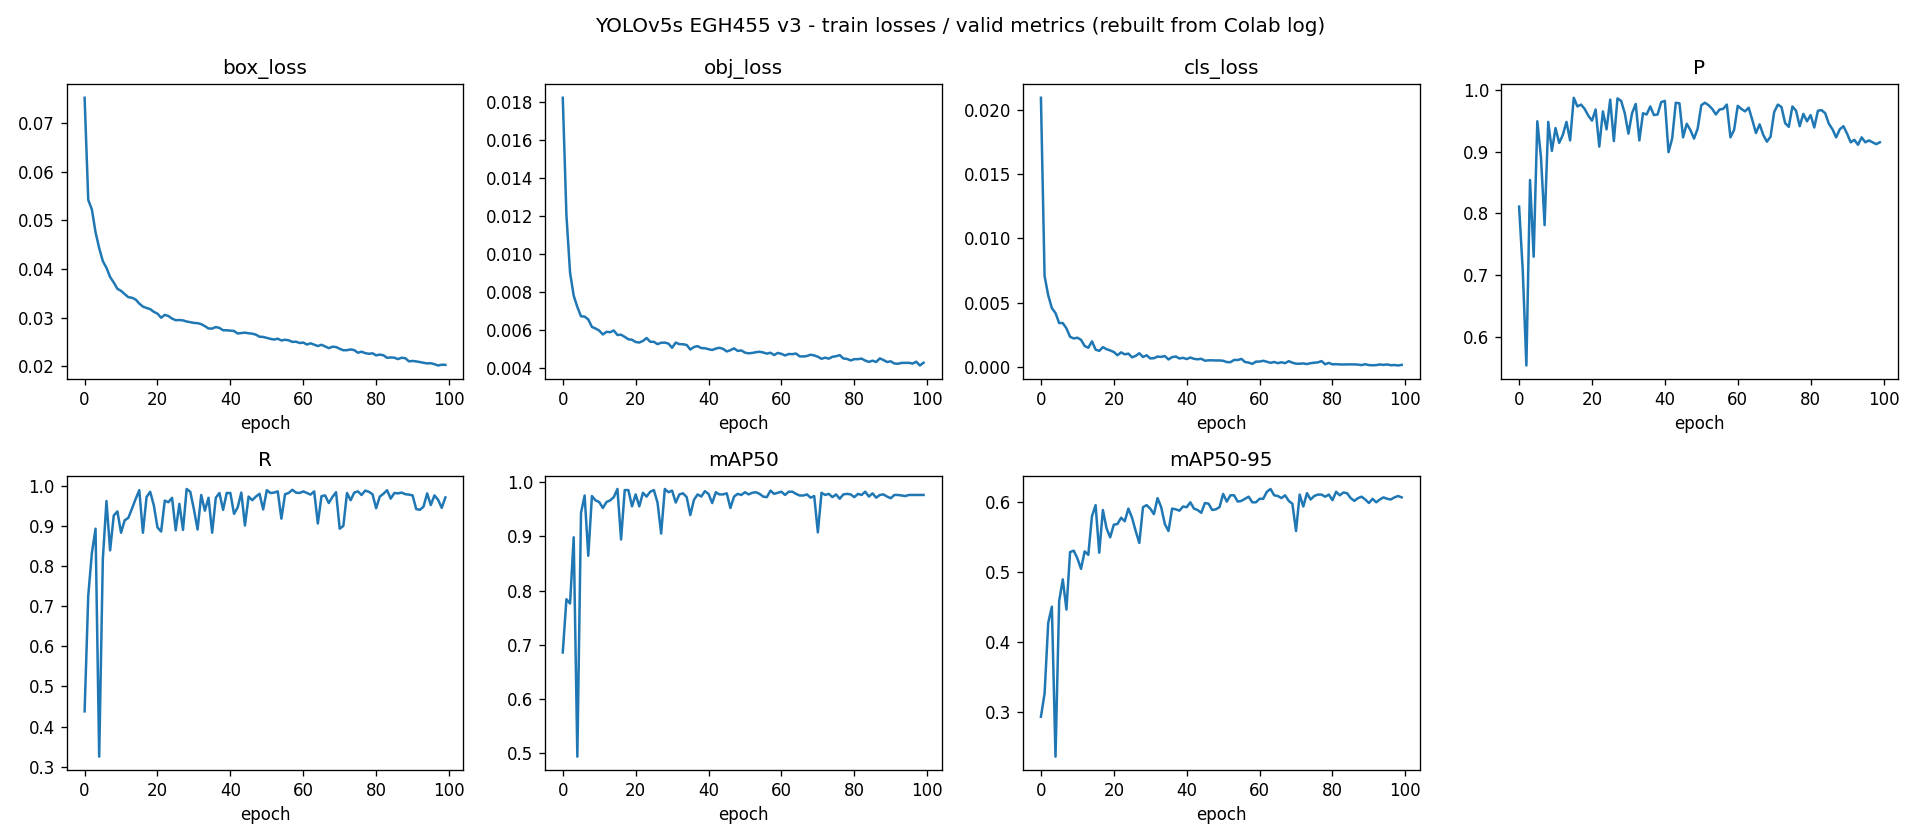

Data behind this chart, as committed beside it:
epoch, box_loss, obj_loss, cls_loss, P, R, mAP50, mAP50-95
0, 0.07519, 0.0182, 0.02097, 0.811, 0.438, 0.686, 0.293
1, 0.05419, 0.01204, 0.007074, 0.708, 0.726, 0.784, 0.326
2, 0.05222, 0.009013, 0.005566, 0.554, 0.833, 0.776, 0.427
3, 0.04754, 0.007797, 0.004574, 0.854, 0.893, 0.898, 0.45
4, 0.0443, 0.007204, 0.004184, 0.73, 0.325, 0.494, 0.236
5, 0.04161, 0.006712, 0.003411, 0.949, 0.817, 0.943, 0.458
6, 0.04023, 0.006699, 0.003405, 0.891, 0.962, 0.975, 0.489
7, 0.03834, 0.006549, 0.002993, 0.781, 0.839, 0.864, 0.446
8, 0.03722, 0.006154, 0.002336, 0.948, 0.926, 0.974, 0.528
9, 0.03592, 0.006072, 0.002206, 0.901, 0.936, 0.966, 0.53
10, 0.0355, 0.005964, 0.002267, 0.938, 0.883, 0.963, 0.519
11, 0.03484, 0.005758, 0.002101, 0.914, 0.914, 0.952, 0.504
12, 0.0342, 0.005897, 0.001618, 0.927, 0.92, 0.963, 0.529
13, 0.03408, 0.005877, 0.001482, 0.948, 0.943, 0.966, 0.524
14, 0.03372, 0.005967, 0.001982, 0.918, 0.967, 0.972, 0.579
15, 0.03289, 0.00573, 0.001338, 0.987, 0.989, 0.987, 0.595
16, 0.03227, 0.005744, 0.001239, 0.973, 0.883, 0.894, 0.527
17, 0.03198, 0.005632, 0.00153, 0.976, 0.972, 0.985, 0.588
18, 0.03175, 0.005504, 0.001369, 0.969, 0.985, 0.985, 0.562
19, 0.03118, 0.00548, 0.001273, 0.958, 0.951, 0.955, 0.549
20, 0.03082, 0.005361, 0.001152, 0.95, 0.896, 0.977, 0.567
21, 0.02997, 0.005335, 0.0008983, 0.968, 0.886, 0.955, 0.568
22, 0.03057, 0.005416, 0.001122, 0.908, 0.963, 0.98, 0.577
23, 0.03032, 0.005573, 0.0009684, 0.965, 0.959, 0.973, 0.572
24, 0.0298, 0.005374, 0.001026, 0.936, 0.97, 0.982, 0.59
25, 0.02947, 0.005372, 0.0007346, 0.984, 0.889, 0.985, 0.577
26, 0.0295, 0.005249, 0.0008494, 0.917, 0.955, 0.962, 0.558
27, 0.02943, 0.005323, 0.001054, 0.986, 0.89, 0.905, 0.541
28, 0.0292, 0.005331, 0.0007616, 0.982, 0.992, 0.987, 0.592
29, 0.02906, 0.005276, 0.0008932, 0.962, 0.985, 0.981, 0.595
30, 0.02891, 0.005061, 0.0006507, 0.929, 0.941, 0.984, 0.59
31, 0.02886, 0.005332, 0.0006689, 0.962, 0.891, 0.962, 0.582
32, 0.02866, 0.005249, 0.0007955, 0.977, 0.977, 0.977, 0.605
33, 0.02825, 0.005244, 0.0007688, 0.918, 0.938, 0.979, 0.592
34, 0.02777, 0.005207, 0.000835, 0.962, 0.97, 0.972, 0.568
35, 0.02775, 0.004965, 0.0005703, 0.96, 0.883, 0.939, 0.558
36, 0.02806, 0.0051, 0.0007529, 0.973, 0.97, 0.967, 0.59
37, 0.02788, 0.005146, 0.0008005, 0.959, 0.982, 0.977, 0.589
38, 0.0274, 0.005043, 0.000645, 0.96, 0.94, 0.973, 0.587
39, 0.0274, 0.005035, 0.0006965, 0.98, 0.982, 0.983, 0.593
40, 0.02732, 0.004982, 0.0006007, 0.982, 0.982, 0.978, 0.592
41, 0.02725, 0.004943, 0.0007203, 0.899, 0.93, 0.961, 0.599
42, 0.02673, 0.005016, 0.000616, 0.921, 0.946, 0.981, 0.59
43, 0.02683, 0.005058, 0.0005826, 0.979, 0.983, 0.977, 0.588
44, 0.02691, 0.004999, 0.0006235, 0.978, 0.901, 0.977, 0.584
45, 0.02678, 0.004866, 0.0004734, 0.923, 0.973, 0.979, 0.598
46, 0.0267, 0.004932, 0.0005016, 0.945, 0.964, 0.952, 0.597
47, 0.0265, 0.005028, 0.0005031, 0.935, 0.973, 0.973, 0.588
48, 0.02607, 0.004893, 0.0004888, 0.921, 0.98, 0.978, 0.589
49, 0.02603, 0.00492, 0.0004943, 0.937, 0.941, 0.976, 0.592
50, 0.02583, 0.004803, 0.0004673, 0.975, 0.989, 0.981, 0.611
51, 0.02563, 0.004768, 0.0003664, 0.979, 0.982, 0.977, 0.6
52, 0.02549, 0.004787, 0.0003559, 0.975, 0.983, 0.98, 0.609
53, 0.02566, 0.004826, 0.0005335, 0.969, 0.986, 0.981, 0.609
54, 0.0253, 0.00485, 0.0005247, 0.96, 0.918, 0.978, 0.6
55, 0.02545, 0.004812, 0.0006153, 0.968, 0.979, 0.973, 0.601
56, 0.02533, 0.00475, 0.000373, 0.969, 0.982, 0.972, 0.604
57, 0.02501, 0.004798, 0.0003259, 0.976, 0.99, 0.984, 0.607
58, 0.02505, 0.004676, 0.0002271, 0.923, 0.983, 0.978, 0.599
59, 0.02478, 0.004789, 0.0003997, 0.935, 0.982, 0.98, 0.599
... 40 more rows
